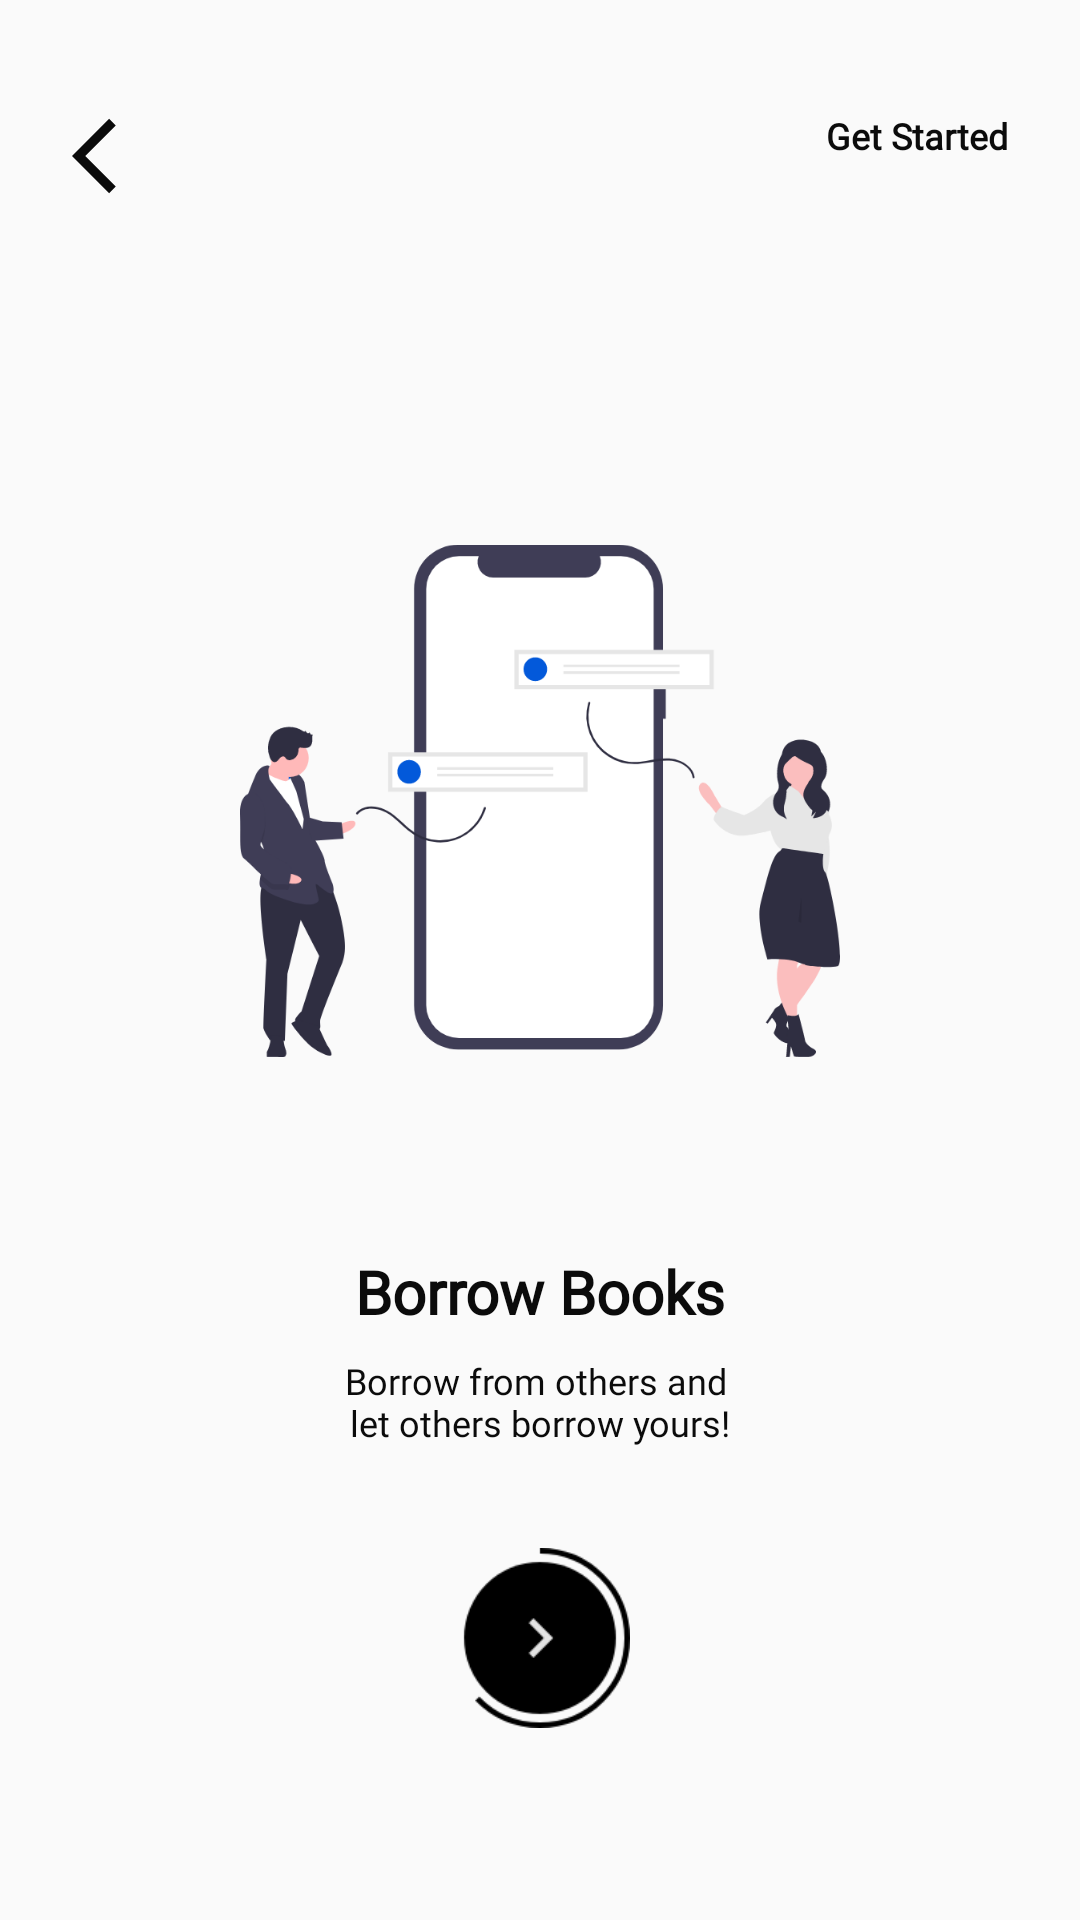

This screen was rendered from an Android layout file. Write that file and the resources it references.
<!-- AndroidManifest.xml: application theme AppTheme.NoActionBar -->
<!-- res/layout/activity_onboarding_two.xml -->
<?xml version="1.0" encoding="utf-8"?>
<androidx.constraintlayout.widget.ConstraintLayout xmlns:android="http://schemas.android.com/apk/res/android"
    xmlns:app="http://schemas.android.com/apk/res-auto"
    xmlns:tools="http://schemas.android.com/tools"
    android:layout_width="match_parent"
    android:layout_height="match_parent"
    tools:context=".ui.activity.splashscreen.OnBoardingTwoActivity">


    <ImageView
        android:id="@+id/btn_back"
        android:layout_width="30dp"
        android:layout_height="30dp"
        android:layout_marginStart="24dp"
        android:layout_marginTop="37dp"
        android:contentDescription="@string/btn_back"
        app:layout_constraintStart_toStartOf="parent"
        app:layout_constraintTop_toTopOf="parent"
        app:srcCompat="@drawable/ic_back_black_24dp" />

    <TextView
        android:id="@+id/tv_skip"
        style="@style/TextContext.RegularBold"
        android:layout_width="wrap_content"
        android:layout_height="wrap_content"
        android:layout_marginEnd="24dp"
        android:text="@string/get_started"
        app:layout_constraintEnd_toEndOf="parent"
        app:layout_constraintTop_toTopOf="@+id/btn_back" />

    <ImageView
        android:id="@+id/imageView2"
        android:layout_width="200dp"
        android:layout_height="200dp"
        android:layout_marginTop="100dp"
        android:contentDescription="@string/ob1_illustration_content"
        app:layout_constraintEnd_toEndOf="parent"
        app:layout_constraintStart_toStartOf="parent"
        app:layout_constraintTop_toBottomOf="@+id/btn_back"
        app:srcCompat="@drawable/img_ob2" />

    <TextView
        android:id="@+id/textView"
        style="@style/TextContext.LargeBold"
        android:layout_width="wrap_content"
        android:layout_height="wrap_content"
        android:layout_marginTop="50dp"
        android:text="@string/ob2_title"
        app:layout_constraintEnd_toEndOf="parent"
        app:layout_constraintStart_toStartOf="parent"
        app:layout_constraintTop_toBottomOf="@+id/imageView2" />

    <TextView
        android:id="@+id/textView2"
        style="@style/TextContext.Regular"
        android:layout_width="wrap_content"
        android:layout_height="wrap_content"
        android:layout_marginTop="8dp"
        android:text="@string/ob2_desc"
        android:textAlignment="center"
        app:layout_constraintEnd_toEndOf="parent"
        app:layout_constraintStart_toStartOf="parent"
        app:layout_constraintTop_toBottomOf="@+id/textView" />

    <ImageView
        android:id="@+id/btn_next"
        android:layout_width="60dp"
        android:layout_height="60dp"
        android:layout_marginBottom="64dp"
        android:contentDescription="@string/btn_next"
        app:layout_constraintBottom_toBottomOf="parent"
        app:layout_constraintEnd_toEndOf="parent"
        app:layout_constraintStart_toStartOf="parent"
        app:srcCompat="@drawable/ic_next2" />

</androidx.constraintlayout.widget.ConstraintLayout>
<!-- resources referenced by this layout -->
<resources>
  <!-- drawable ic_back_black_24dp (drawable) -->
  <vector xmlns:android="http://schemas.android.com/apk/res/android"
      android:width="24dp"
      android:height="24dp"
      android:viewportWidth="24"
      android:viewportHeight="24"
      android:tint="@color/colorBlack">
    <path
        android:fillColor="@android:color/white"
        android:pathData="M11.67,3.87L9.9,2.1 0,12l9.9,9.9 1.77,-1.77L3.54,12z"/>
  </vector>
  <!-- drawable ic_next2: png bitmap (drawable, 4548 bytes) -->
  <!-- drawable img_ob2: vector/xml drawable (drawable, 12492 chars, omitted) -->
  <string name="btn_back">Back</string>
  <string name="btn_next">Next</string>
  <string name="get_started">Get Started</string>
  <string name="ob1_illustration_content">Search Illustration</string>
  <string name="ob2_desc">Borrow from others and \nlet others borrow yours!</string>
  <string name="ob2_title">Borrow Books</string>
  <style name="TextContext.LargeBold">
          <item name="android:fontFamily">@font/playfair_display</item>
          <item name="android:textStyle">bold</item>
          <item name="android:textSize">20sp</item>
      </style>
  <style name="TextContext.Regular">
          <item name="android:fontFamily">@font/raleway</item>
          <item name="android:textSize">12sp</item>
      </style>
  <style name="TextContext.RegularBold">
          <item name="android:fontFamily">@font/raleway</item>
          <item name="android:textSize">12sp</item>
          <item name="android:textStyle">bold</item>
  
      </style>
  <style name="AppTheme.NoActionBar" parent="Theme.AppCompat.Light.NoActionBar">
          <item name="colorPrimary">@color/colorPrimary</item>
          <item name="colorPrimaryDark">@color/colorPrimaryDark</item>
          <item name="colorAccent">@color/colorAccent</item>
      </style>
  <color name="colorBlack">#0B0B0B</color>
  <color name="colorPrimary">#24292e</color>
  <color name="colorPrimaryDark">#16181B</color>
  <color name="colorAccent">#0359DA</color>
</resources>
